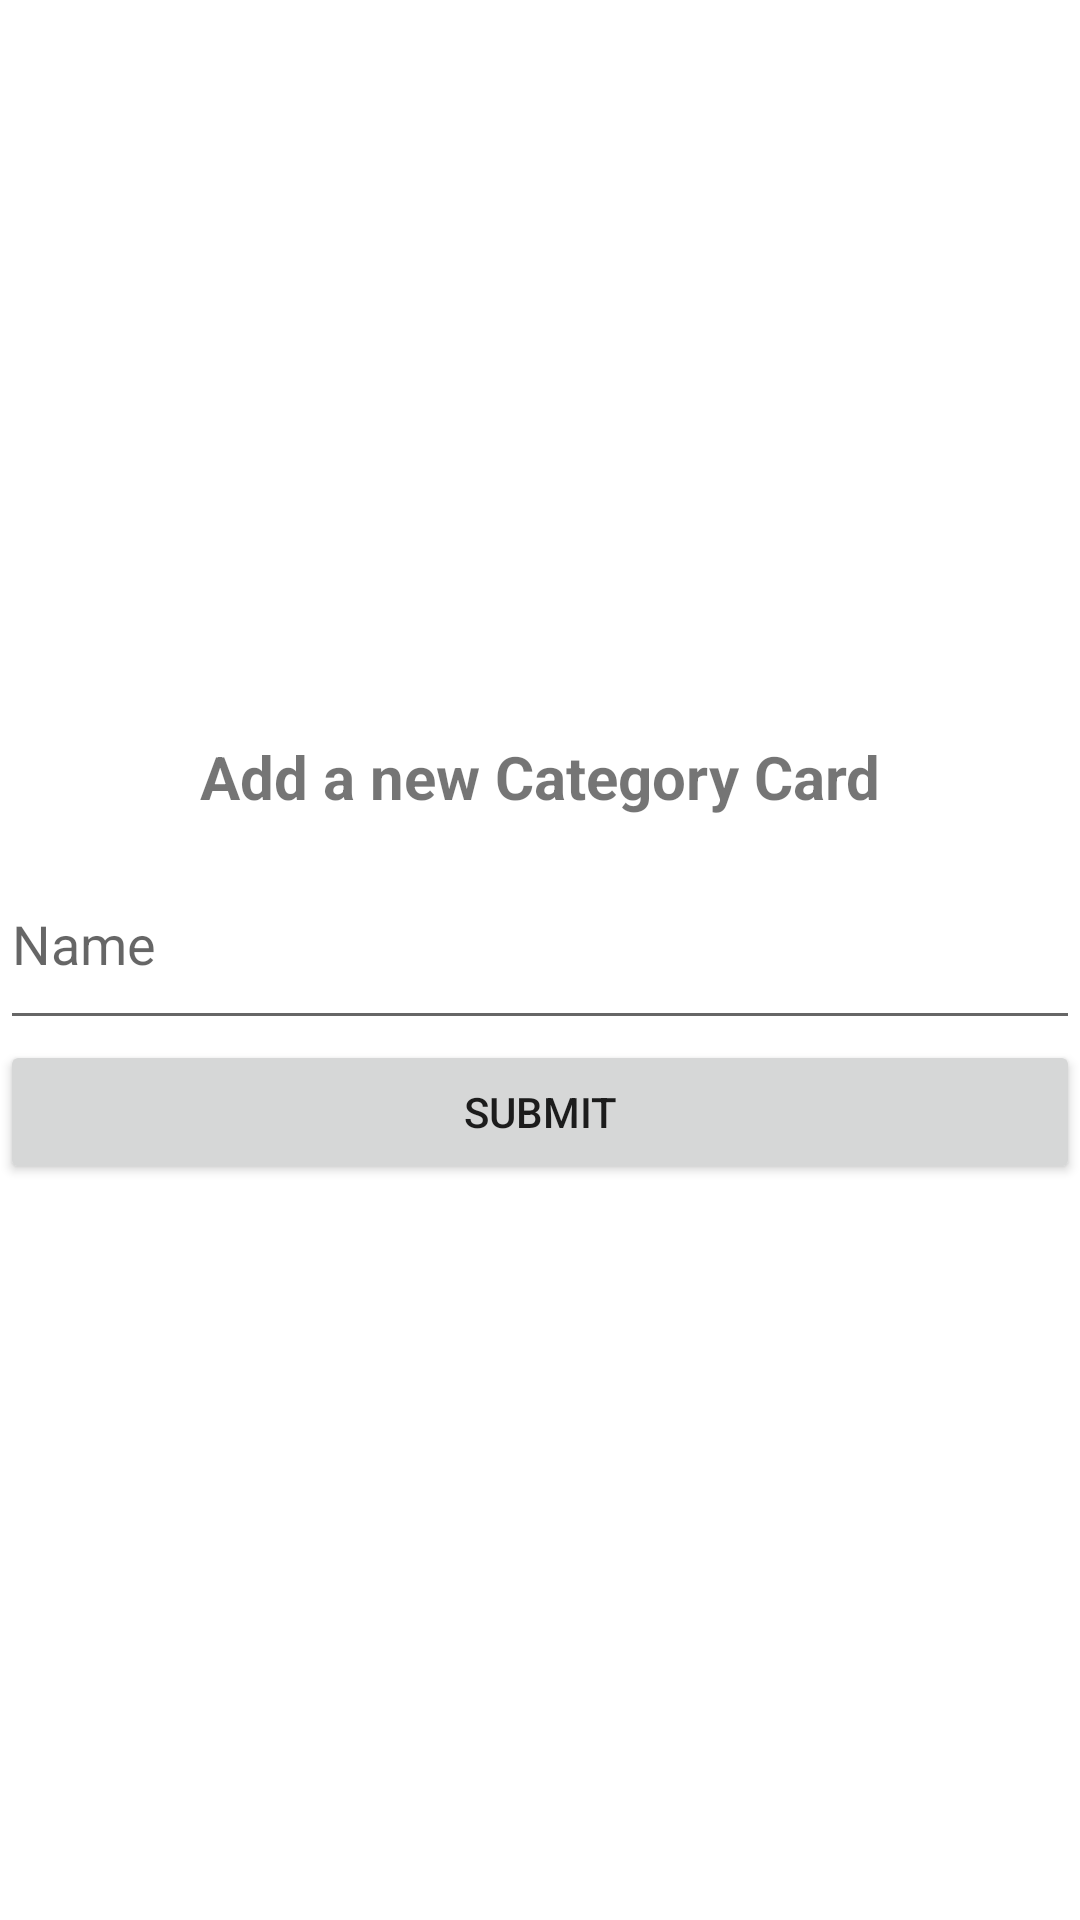

This screen was rendered from an Android layout file. Write that file and the resources it references.
<!-- AndroidManifest.xml: application theme Theme.CBTAPP -->
<!-- res/layout/activity_add_new_catrgory_card.xml -->
<?xml version="1.0" encoding="utf-8"?>
<LinearLayout xmlns:android="http://schemas.android.com/apk/res/android"
    xmlns:app="http://schemas.android.com/apk/res-auto"
    xmlns:tools="http://schemas.android.com/tools"
    android:layout_width="match_parent"
    android:layout_height="match_parent"
    android:layout_margin="40dp"
    android:orientation="vertical"
    android:gravity="center"
    tools:context=".AddNewCatrgoryCard">

    <TextView
        android:id="@+id/textView"
        android:layout_width="wrap_content"
        android:layout_height="wrap_content"
        android:textStyle="bold"
        android:textSize="20sp"
        android:paddingBottom="20dp"
        android:text="Add a new Category Card" />

    <EditText
        android:id="@+id/categoryCardName"
        android:layout_width="match_parent"
        android:layout_height="wrap_content"
        android:paddingBottom="20dp"
        android:hint="Name"/>
    <Button
        android:layout_width="match_parent"
        android:layout_height="wrap_content"
        android:text="submit"
        android:onClick="addNewCategoryToDatabase"/>

</LinearLayout>
<!-- resources referenced by this layout -->
<resources>
  <style name="Theme.CBTAPP" parent="Theme.MaterialComponents.DayNight.DarkActionBar">
          
          <item name="colorPrimary">@color/purple_500</item>
          <item name="colorPrimaryVariant">@color/purple_700</item>
          <item name="colorOnPrimary">@color/white</item>
          
          <item name="colorSecondary">@color/teal_200</item>
          <item name="colorSecondaryVariant">@color/teal_700</item>
          <item name="colorOnSecondary">@color/black</item>
          
          <item name="android:statusBarColor" tools:targetApi="l">?attr/colorPrimaryVariant</item>
          
      </style>
  <!-- not gathered from this repository: default colours our renderer supplied (Android Studio template values) -->
  <color name="purple_500">#FF6200EE</color>
  <color name="purple_700">#FF3700B3</color>
  <color name="teal_200">#FF03DAC5</color>
  <color name="teal_700">#FF018786</color>
  <color name="black">#FF000000</color>
  <color name="white">#FFFFFFFF</color>
</resources>
